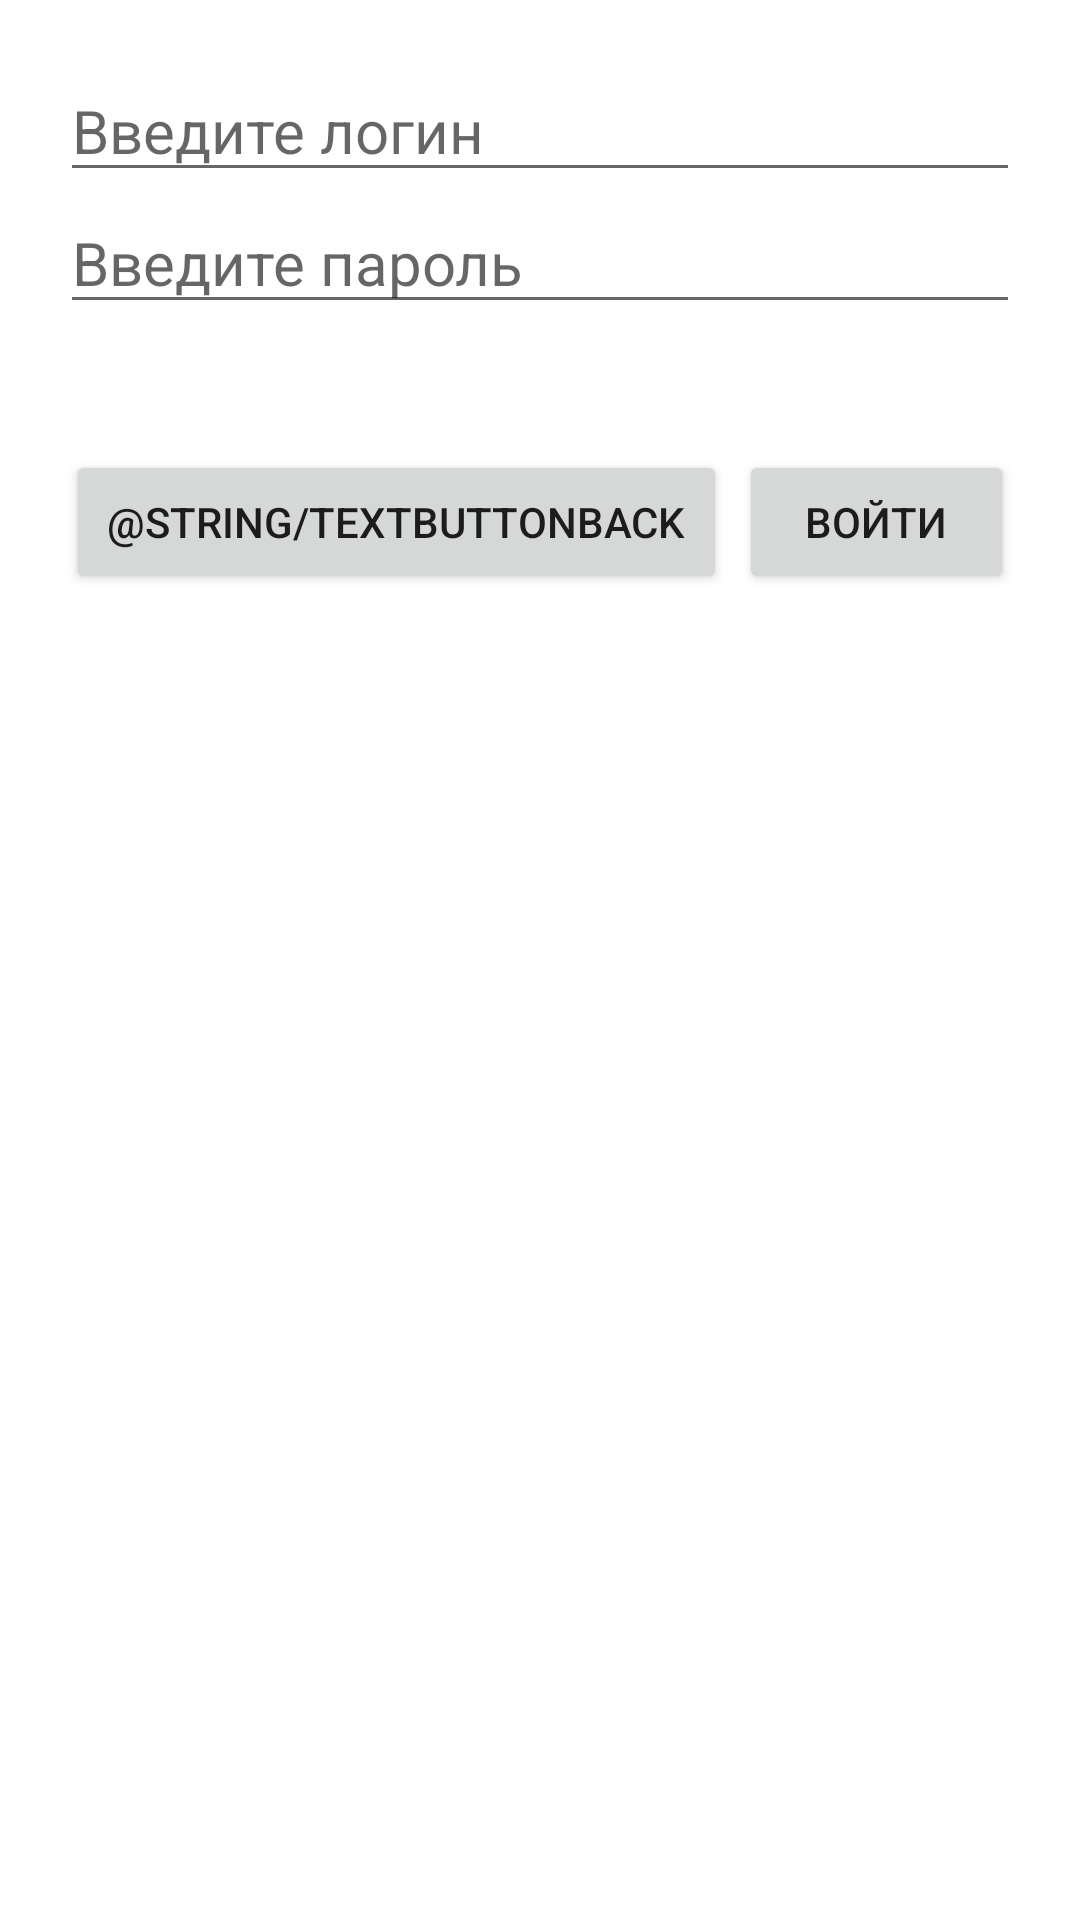

Produce the Android XML layout that renders to this screen, including the resource entries it uses.
<!-- AndroidManifest.xml: application theme Theme.ProjectK -->
<!-- res/layout/activity_aut.xml -->
<?xml version="1.0" encoding="utf-8"?>
<RelativeLayout
    android:id="@+id/Rlayout"
    xmlns:android="http://schemas.android.com/apk/res/android"
    xmlns:app="http://schemas.android.com/apk/res-auto"
    android:layout_width="match_parent"
    android:layout_height="match_parent">

    <LinearLayout

        android:id="@+id/LTexts"
        android:layout_width="match_parent"
        android:layout_height="wrap_content"
        android:layout_margin="20dp"
        android:orientation="vertical">

        <EditText
            android:id="@+id/LoginField"
            android:layout_width="match_parent"
            android:layout_height="wrap_content"
            android:hint="Введите логин"
            android:inputType="text"
            android:text=""
            android:textColor="@color/black"
            android:textSize="20sp"/>

        <EditText
            android:id="@+id/PasswordField"
            android:layout_width="match_parent"
            android:layout_height="wrap_content"
            android:hint="Введите пароль"
            android:inputType="textPassword"
            android:textColor="@color/black"
            android:textSize="20sp"
            />
    </LinearLayout
>

    <LinearLayout
        android:id="@+id/LButtons"
        android:orientation="horizontal"
        android:layout_width="match_parent"
        android:layout_height="54dp"
        android:layout_below="@+id/LTexts"
        android:layout_alignParentBottom="true"
        android:layout_marginTop="10dp"
        android:layout_marginBottom="100dp"
        android:layout_margin="20dp">

        <Button
            android:id="@+id/GoBack"
            android:layout_width="wrap_content"
            android:layout_height="wrap_content"
            android:layout_weight="1"
            android:text="@string/textButtonback"
            android:layout_margin="2dp"/>
        <Button
            android:id="@+id/Login"
            android:layout_width="wrap_content"
            android:layout_height="wrap_content"
            android:layout_weight="1"
            android:layout_margin="2dp"
            android:text="@string/textButtonSignIn"/>
    </LinearLayout>

</RelativeLayout>
<!-- resources referenced by this layout -->
<resources>
  <color name="black">#FF000000</color>
  <string name="textButtonSignIn">Войти</string>
  <style name="Theme.ProjectK" parent="Theme.MaterialComponents.DayNight.DarkActionBar">
          
          <item name="colorPrimary">@color/purple_500</item>
          <item name="colorPrimaryVariant">@color/purple_700</item>
          <item name="colorOnPrimary">@color/white</item>
          
          <item name="colorSecondary">@color/teal_200</item>
          <item name="colorSecondaryVariant">@color/teal_700</item>
          <item name="colorOnSecondary">@color/black</item>
          
          <item name="android:statusBarColor">?attr/colorPrimaryVariant</item>
          
      </style>
  <color name="purple_500">#FF6200EE</color>
  <color name="purple_700">#FF3700B3</color>
  <color name="white">#FFFFFFFF</color>
  <color name="teal_200">#440a2e</color>
  <color name="teal_700">#FF018786</color>
</resources>
